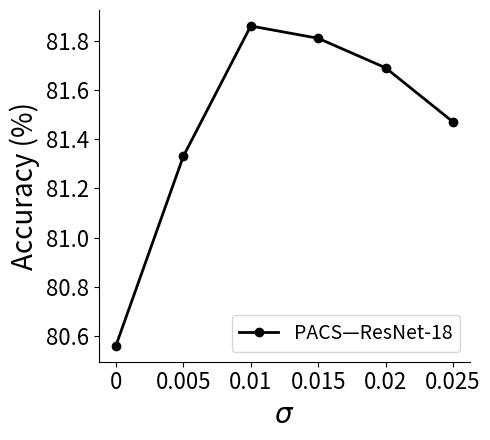
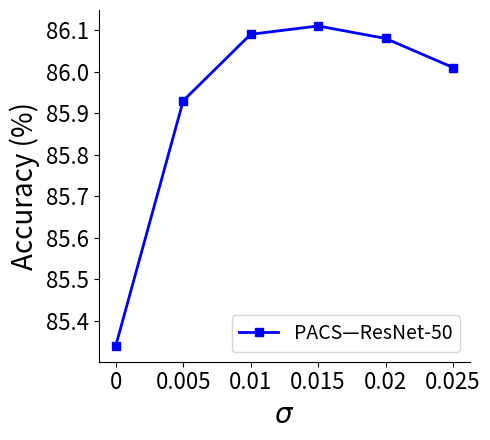
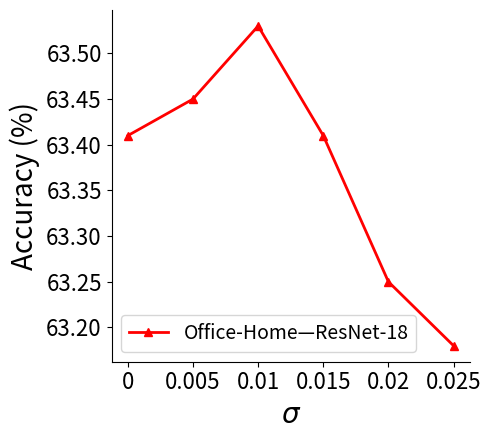
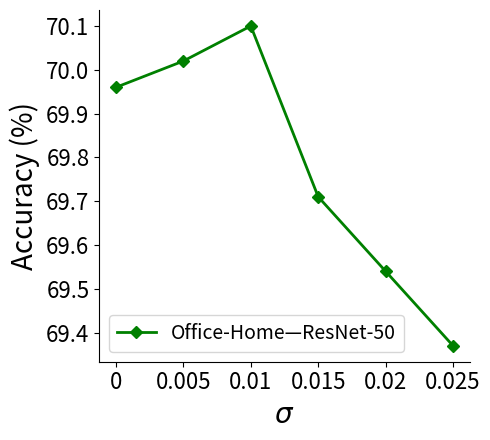

The matplotlib source for these figures, in order:
# Create four separate plots with larger axis fonts
import matplotlib.pyplot as plt


sigma_labels = [0, 0.005, 0.01, 0.015, 0.02,0.025]
x = range(len(sigma_labels))

# Data

pacs_res18   = [80.56, 81.33, 81.86, 81.81, 81.69,81.47]
pacs_res50   = [85.34, 85.93, 86.09, 86.11, 86.08,86.01]
office_res18 = [63.41, 63.45, 63.53, 63.41, 63.25,63.18]
office_res50 = [69.96, 70.02, 70.10, 69.71, 69.54,69.37]

def plot_single(y, label, filename, marker,color):
    plt.figure(figsize=(5, 4.5))
    plt.plot(x, y, marker=marker, color=color, linewidth=2, label=label)
    plt.xticks(x, sigma_labels, fontsize=16)
    plt.yticks(fontsize=16)
    plt.xlabel(r"$\sigma$", fontsize=20)
    plt.ylabel("Accuracy (%)", fontsize=20)
    ax = plt.gca()
    ax.spines['top'].set_visible(False)
    ax.spines['right'].set_visible(False)
    plt.legend(fontsize=14, loc="best")
    plt.tight_layout()
    plt.savefig(f"{filename}", dpi=300, bbox_inches="tight")
    plt.show()

# Four figures
plot_single(pacs_res18,   "PACS—ResNet-18",      "pacs_res18_sigma.png",   "o", "black")
plot_single(pacs_res50,   "PACS—ResNet-50",      "pacs_res50_sigma.png",   "s", "blue")
plot_single(office_res18, "Office-Home—ResNet-18","officehome_res18_sigma.png", "^", "red")
plot_single(office_res50, "Office-Home—ResNet-50","officehome_res50_sigma.png", "D", "green")